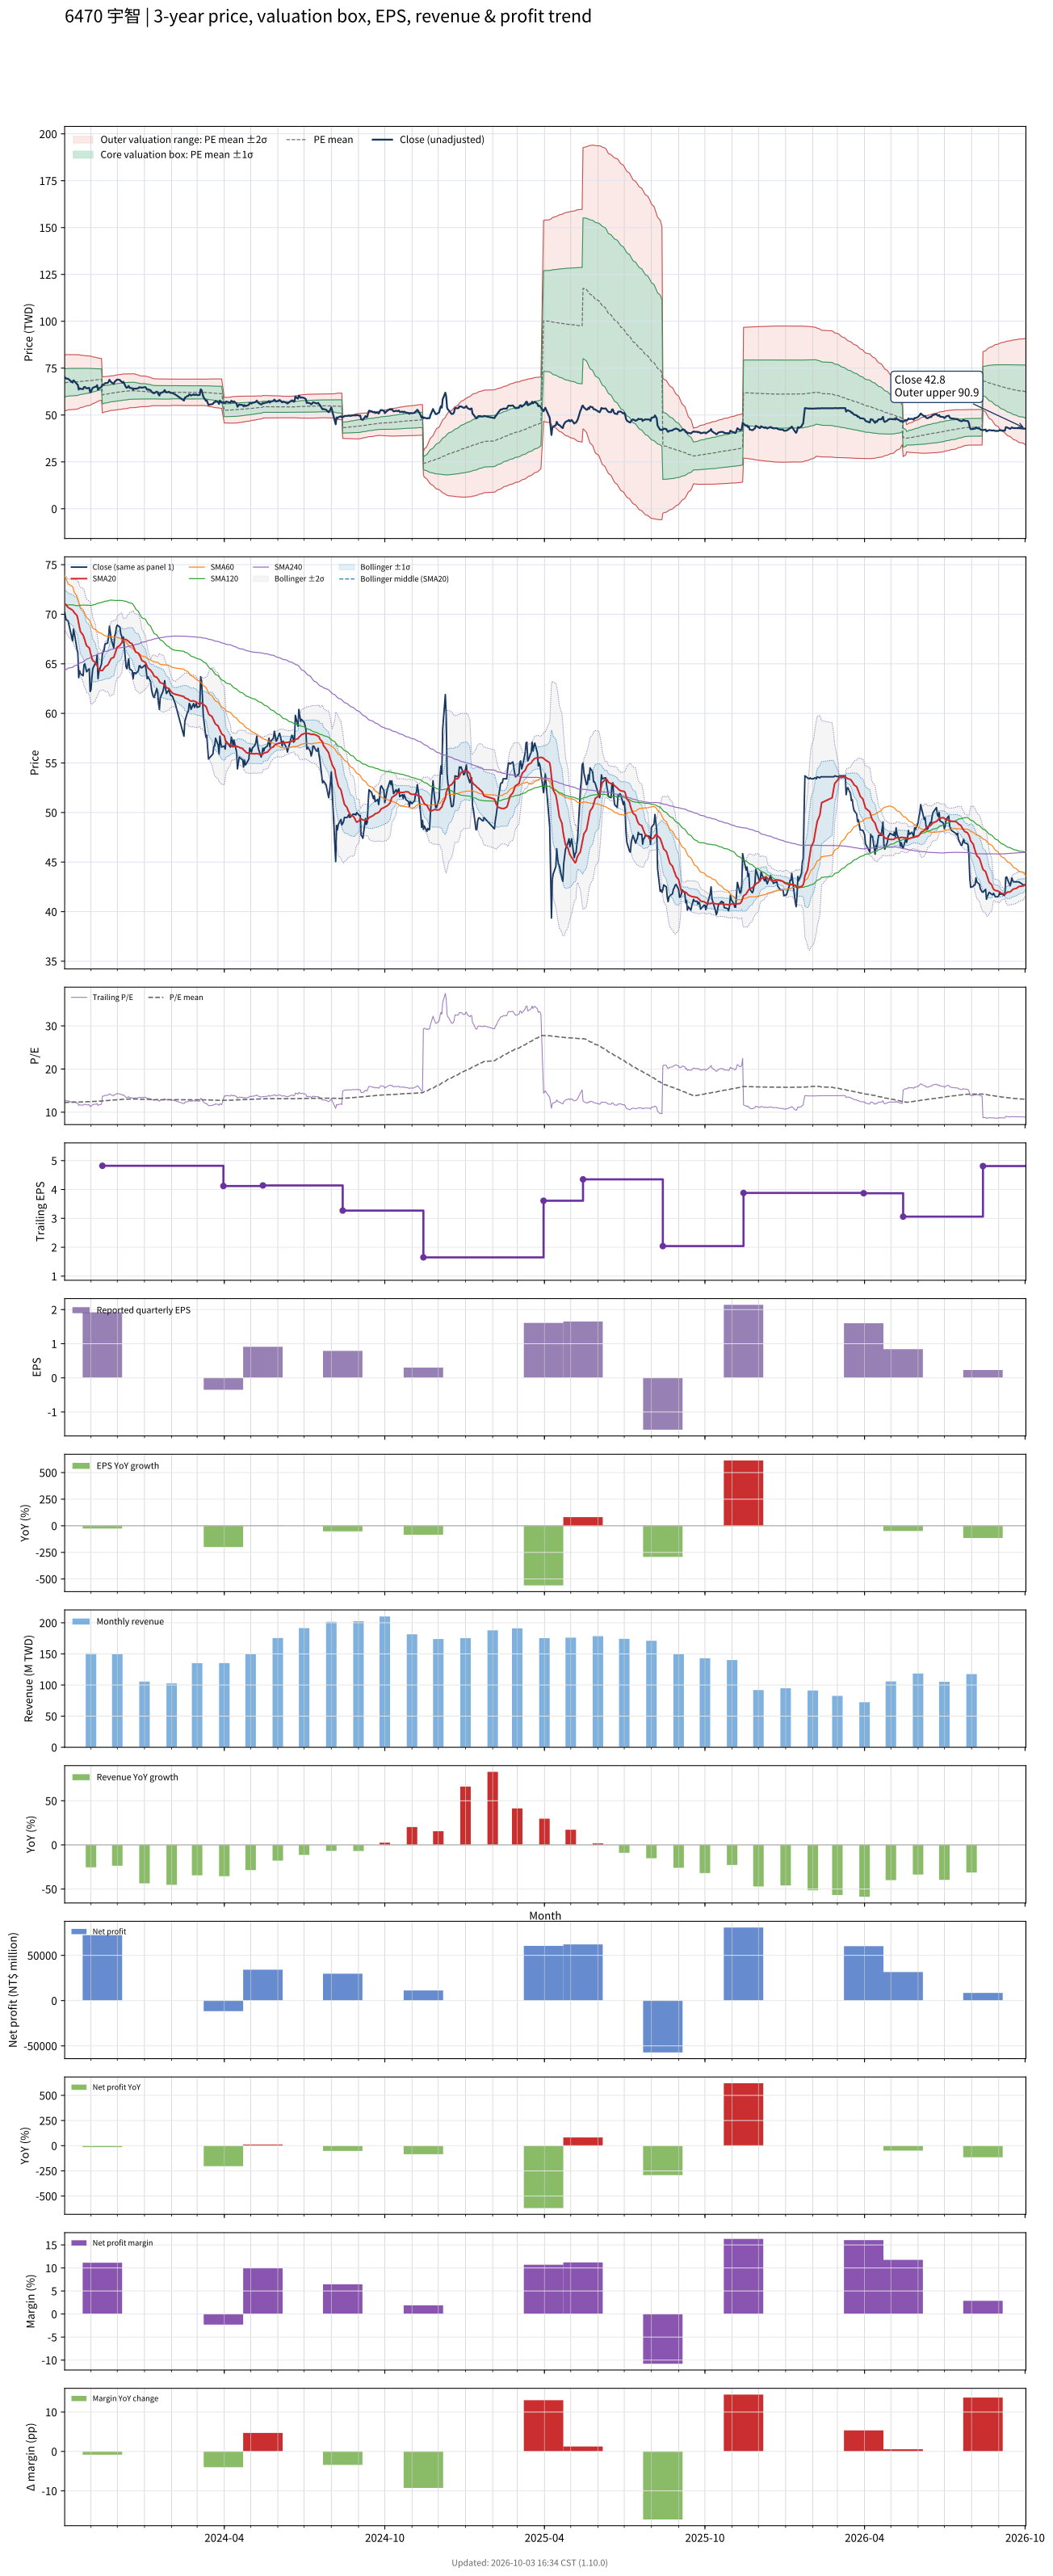

Values plotted in this chart, from the file beside it:
# chart-version: skill-stock-dynamic-val…
date, close, available_date, period_end, eps, ttm_eps, pe, pe_mean, pe_std, price_m2, price_m1, price_mean, price_p1, price_p2, forward_eps, forward_pe, forward_pe_mean, forward_pe_std, forward_price_m2, forward_price_m1, forward_price_mean, forward_price_p1, forward_price_p2, sma20
2023-10-02, 70.2, 2023-08-14, 2023-06-30, 1.66, 5.49, 12.79, 12.23, 1.365, 52.17, 59.66, 67.15, 74.65, 82.14, , , , , , , , , , 70.95
2023-10-03, 69.7, 2023-08-14, 2023-06-30, 1.66, 5.49, 12.7, 12.25, 1.361, 52.29, 59.76, 67.23, 74.7, 82.17, , , , , , , , , , 71.01
2023-10-04, 69.4, 2023-08-14, 2023-06-30, 1.66, 5.49, 12.64, 12.26, 1.356, 52.41, 59.86, 67.31, 74.75, 82.2, , , , , , , , , , 70.94
2023-10-05, 69.4, 2023-08-14, 2023-06-30, 1.66, 5.49, 12.64, 12.28, 1.348, 52.59, 59.99, 67.4, 74.8, 82.2, , , , , , , , , , 70.79
2023-10-06, 69.3, 2023-08-14, 2023-06-30, 1.66, 5.49, 12.62, 12.29, 1.341, 52.76, 60.12, 67.49, 74.85, 82.21, , , , , , , , , , 70.68
2023-10-11, 67.3, 2023-08-14, 2023-06-30, 1.66, 5.49, 12.26, 12.3, 1.335, 52.89, 60.22, 67.55, 74.88, 82.2, , , , , , , , , , 70.42
2023-10-12, 68.5, 2023-08-14, 2023-06-30, 1.66, 5.49, 12.48, 12.31, 1.331, 53, 60.3, 67.61, 74.91, 82.22, , , , , , , , , , 70.3
2023-10-13, 68.1, 2023-08-14, 2023-06-30, 1.66, 5.49, 12.4, 12.32, 1.33, 53.02, 60.32, 67.63, 74.93, 82.23, , , , , , , , , , 70.15
2023-10-16, 66.5, 2023-08-14, 2023-06-30, 1.66, 5.49, 12.11, 12.32, 1.328, 53.08, 60.37, 67.66, 74.95, 82.24, , , , , , , , , , 69.89
2023-10-17, 66.1, 2023-08-14, 2023-06-30, 1.66, 5.49, 12.04, 12.34, 1.317, 53.27, 60.5, 67.73, 74.96, 82.19, , , , , , , , , , 69.53
2023-10-18, 63.6, 2023-08-14, 2023-06-30, 1.66, 5.49, 11.58, 12.35, 1.309, 53.41, 60.59, 67.78, 74.96, 82.15, , , , , , , , , , 69.07
2023-10-19, 64.3, 2023-08-14, 2023-06-30, 1.66, 5.49, 11.71, 12.36, 1.291, 53.69, 60.77, 67.86, 74.95, 82.03, , , , , , , , , , 68.62
2023-10-20, 64, 2023-08-14, 2023-06-30, 1.66, 5.49, 11.66, 12.38, 1.273, 53.96, 60.95, 67.94, 74.93, 81.92, , , , , , , , , , 68.25
2023-10-23, 63.8, 2023-08-14, 2023-06-30, 1.66, 5.49, 11.62, 12.39, 1.257, 54.22, 61.11, 68.01, 74.91, 81.81, , , , , , , , , , 67.89
2023-10-24, 64.9, 2023-08-14, 2023-06-30, 1.66, 5.49, 11.82, 12.4, 1.245, 54.41, 61.24, 68.08, 74.91, 81.74, , , , , , , , , , 67.66
2023-10-25, 65, 2023-08-14, 2023-06-30, 1.66, 5.49, 11.84, 12.41, 1.235, 54.57, 61.35, 68.13, 74.91, 81.69, , , , , , , , , , 67.39
2023-10-26, 64.6, 2023-08-14, 2023-06-30, 1.66, 5.49, 11.77, 12.42, 1.225, 54.73, 61.46, 68.19, 74.91, 81.64, , , , , , , , , , 67.08
2023-10-27, 64.2, 2023-08-14, 2023-06-30, 1.66, 5.49, 11.69, 12.43, 1.216, 54.88, 61.56, 68.23, 74.91, 81.59, , , , , , , , , , 66.83
2023-10-30, 64.5, 2023-08-14, 2023-06-30, 1.66, 5.49, 11.75, 12.44, 1.205, 55.05, 61.67, 68.29, 74.91, 81.52, , , , , , , , , , 66.61
2023-10-31, 62.2, 2023-08-14, 2023-06-30, 1.66, 5.49, 11.33, 12.45, 1.194, 55.23, 61.78, 68.34, 74.89, 81.44, , , , , , , , , , 66.28
2023-11-01, 62.4, 2023-08-14, 2023-06-30, 1.66, 5.49, 11.37, 12.46, 1.18, 55.42, 61.91, 68.39, 74.87, 81.35, , , , , , , , , , 65.89
2023-11-02, 63.6, 2023-08-14, 2023-06-30, 1.66, 5.49, 11.58, 12.47, 1.163, 55.69, 62.07, 68.46, 74.84, 81.22, , , , , , , , , , 65.58
2023-11-03, 64.5, 2023-08-14, 2023-06-30, 1.66, 5.49, 11.75, 12.49, 1.135, 56.09, 62.32, 68.55, 74.78, 81.01, , , , , , , , , , 65.34
2023-11-06, 65.1, 2023-08-14, 2023-06-30, 1.66, 5.49, 11.86, 12.51, 1.106, 56.51, 62.58, 68.65, 74.73, 80.8, , , , , , , , , , 65.12
2023-11-07, 65.1, 2023-08-14, 2023-06-30, 1.66, 5.49, 11.86, 12.52, 1.084, 56.84, 62.79, 68.74, 74.69, 80.64, , , , , , , , , , 64.92
2023-11-08, 65.9, 2023-08-14, 2023-06-30, 1.66, 5.49, 12, 12.53, 1.066, 57.11, 62.97, 68.82, 74.67, 80.52, , , , , , , , , , 64.84
2023-11-09, 63.5, 2023-08-14, 2023-06-30, 1.66, 5.49, 11.57, 12.54, 1.052, 57.32, 63.09, 68.87, 74.64, 80.42, , , , , , , , , , 64.59
2023-11-10, 64.2, 2023-08-14, 2023-06-30, 1.66, 5.49, 11.69, 12.56, 1.034, 57.57, 63.25, 68.93, 74.61, 80.29, , , , , , , , , , 64.4
2023-11-13, 65, 2023-08-14, 2023-06-30, 1.66, 5.49, 11.84, 12.57, 1.013, 57.88, 63.45, 69.01, 74.57, 80.13, , , , , , , , , , 64.33
2023-11-14, 66, 2023-11-14, 2023-09-30, 1.92, 4.82, 13.69, 12.6, 1.001, 51.06, 55.89, 60.71, 65.54, 70.36, , , , , , , , , , 64.32
2023-11-15, 66.2, 2023-11-14, 2023-09-30, 1.92, 4.82, 13.73, 12.62, 0.9922, 51.27, 56.05, 60.83, 65.61, 70.4, , , , , , , , , , 64.45
2023-11-16, 66.4, 2023-11-14, 2023-09-30, 1.92, 4.82, 13.78, 12.65, 0.9838, 51.47, 56.21, 60.95, 65.69, 70.43, , , , , , , , , , 64.56
2023-11-17, 67, 2023-11-14, 2023-09-30, 1.92, 4.82, 13.9, 12.67, 0.9734, 51.7, 56.39, 61.08, 65.77, 70.46, , , , , , , , , , 64.7
2023-11-20, 67.1, 2023-11-14, 2023-09-30, 1.92, 4.82, 13.92, 12.7, 0.9661, 51.89, 56.54, 61.2, 65.86, 70.51, , , , , , , , , , 64.87
2023-11-21, 67.7, 2023-11-14, 2023-09-30, 1.92, 4.82, 14.05, 12.72, 0.9617, 52.05, 56.69, 61.32, 65.96, 70.59, , , , , , , , , , 65.01
2023-11-22, 68.8, 2023-11-14, 2023-09-30, 1.92, 4.82, 14.27, 12.75, 0.9601, 52.2, 56.82, 61.45, 66.08, 70.7, , , , , , , , , , 65.2
2023-11-23, 68.2, 2023-11-14, 2023-09-30, 1.92, 4.82, 14.15, 12.78, 0.9539, 52.38, 56.98, 61.58, 66.18, 70.77, , , , , , , , , , 65.38
2023-11-24, 67.5, 2023-11-14, 2023-09-30, 1.92, 4.82, 14, 12.79, 0.9555, 52.46, 57.06, 61.67, 66.28, 70.88, , , , , , , , , , 65.55
2023-11-27, 66.6, 2023-11-14, 2023-09-30, 1.92, 4.82, 13.82, 12.81, 0.955, 52.55, 57.15, 61.75, 66.36, 70.96, , , , , , , , , , 65.65
2023-11-28, 67.8, 2023-11-14, 2023-09-30, 1.92, 4.82, 14.07, 12.83, 0.9592, 52.59, 57.21, 61.84, 66.46, 71.08, , , , , , , , , , 65.93
2023-11-29, 68.1, 2023-11-14, 2023-09-30, 1.92, 4.82, 14.13, 12.85, 0.961, 52.67, 57.3, 61.93, 66.56, 71.2, , , , , , , , , , 66.22
2023-11-30, 68.7, 2023-11-14, 2023-09-30, 1.92, 4.82, 14.25, 12.87, 0.9641, 52.74, 57.39, 62.03, 66.68, 71.33, , , , , , , , , , 66.47
2023-12-01, 68.9, 2023-11-14, 2023-09-30, 1.92, 4.82, 14.29, 12.89, 0.9645, 52.85, 57.5, 62.14, 66.79, 71.44, , , , , , , , , , 66.69
2023-12-04, 68.7, 2023-11-14, 2023-09-30, 1.92, 4.82, 14.25, 12.91, 0.9661, 52.93, 57.59, 62.25, 66.9, 71.56, , , , , , , , , , 66.87
2023-12-05, 68, 2023-11-14, 2023-09-30, 1.92, 4.82, 14.11, 12.93, 0.9663, 53.03, 57.68, 62.34, 67, 71.66, , , , , , , , , , 67.02
2023-12-06, 67.8, 2023-11-14, 2023-09-30, 1.92, 4.82, 14.07, 12.95, 0.966, 53.12, 57.78, 62.43, 67.09, 71.75, , , , , , , , , , 67.11
2023-12-07, 67.2, 2023-11-14, 2023-09-30, 1.92, 4.82, 13.94, 12.97, 0.9637, 53.23, 57.88, 62.52, 67.17, 71.81, , , , , , , , , , 67.3
2023-12-08, 67.7, 2023-11-14, 2023-09-30, 1.92, 4.82, 14.05, 12.99, 0.9648, 53.3, 57.95, 62.6, 67.25, 71.9, , , , , , , , , , 67.47
2023-12-11, 64.7, 2023-11-14, 2023-09-30, 1.92, 4.82, 13.42, 13, 0.9617, 53.39, 58.02, 62.66, 67.29, 71.93, , , , , , , , , , 67.45
2023-12-12, 64.5, 2023-11-14, 2023-09-30, 1.92, 4.82, 13.38, 13.01, 0.9576, 53.48, 58.1, 62.71, 67.33, 71.95, , , , , , , , , , 67.38
2023-12-13, 65, 2023-11-14, 2023-09-30, 1.92, 4.82, 13.49, 13.02, 0.9535, 53.58, 58.18, 62.78, 67.37, 71.97, , , , , , , , , , 67.32
2023-12-14, 65.5, 2023-11-14, 2023-09-30, 1.92, 4.82, 13.59, 13.04, 0.9491, 53.7, 58.27, 62.84, 67.42, 71.99, , , , , , , , , , 67.28
2023-12-15, 64.5, 2023-11-14, 2023-09-30, 1.92, 4.82, 13.38, 13.05, 0.9385, 53.87, 58.4, 62.92, 67.44, 71.97, , , , , , , , , , 67.15
2023-12-18, 64.3, 2023-11-14, 2023-09-30, 1.92, 4.82, 13.34, 13.06, 0.9358, 53.94, 58.45, 62.97, 67.48, 71.99, , , , , , , , , , 67.01
2023-12-19, 63.5, 2023-11-14, 2023-09-30, 1.92, 4.82, 13.17, 13.06, 0.9352, 53.94, 58.45, 62.95, 67.46, 71.97, , , , , , , , , , 66.8
2023-12-20, 64.1, 2023-11-14, 2023-09-30, 1.92, 4.82, 13.3, 13.06, 0.9351, 53.94, 58.45, 62.95, 67.46, 71.97, , , , , , , , , , 66.56
2023-12-21, 64.1, 2023-11-14, 2023-09-30, 1.92, 4.82, 13.3, 13.06, 0.9333, 53.94, 58.44, 62.94, 67.43, 71.93, , , , , , , , , , 66.36
2023-12-22, 64, 2023-11-14, 2023-09-30, 1.92, 4.82, 13.28, 13.04, 0.9146, 54.05, 58.45, 62.86, 67.27, 71.68, , , , , , , , , , 66.19
2023-12-25, 64.3, 2023-11-14, 2023-09-30, 1.92, 4.82, 13.34, 13.02, 0.8865, 54.23, 58.5, 62.78, 67.05, 71.32, , , , , , , , , , 66.07
... 670 more rows
